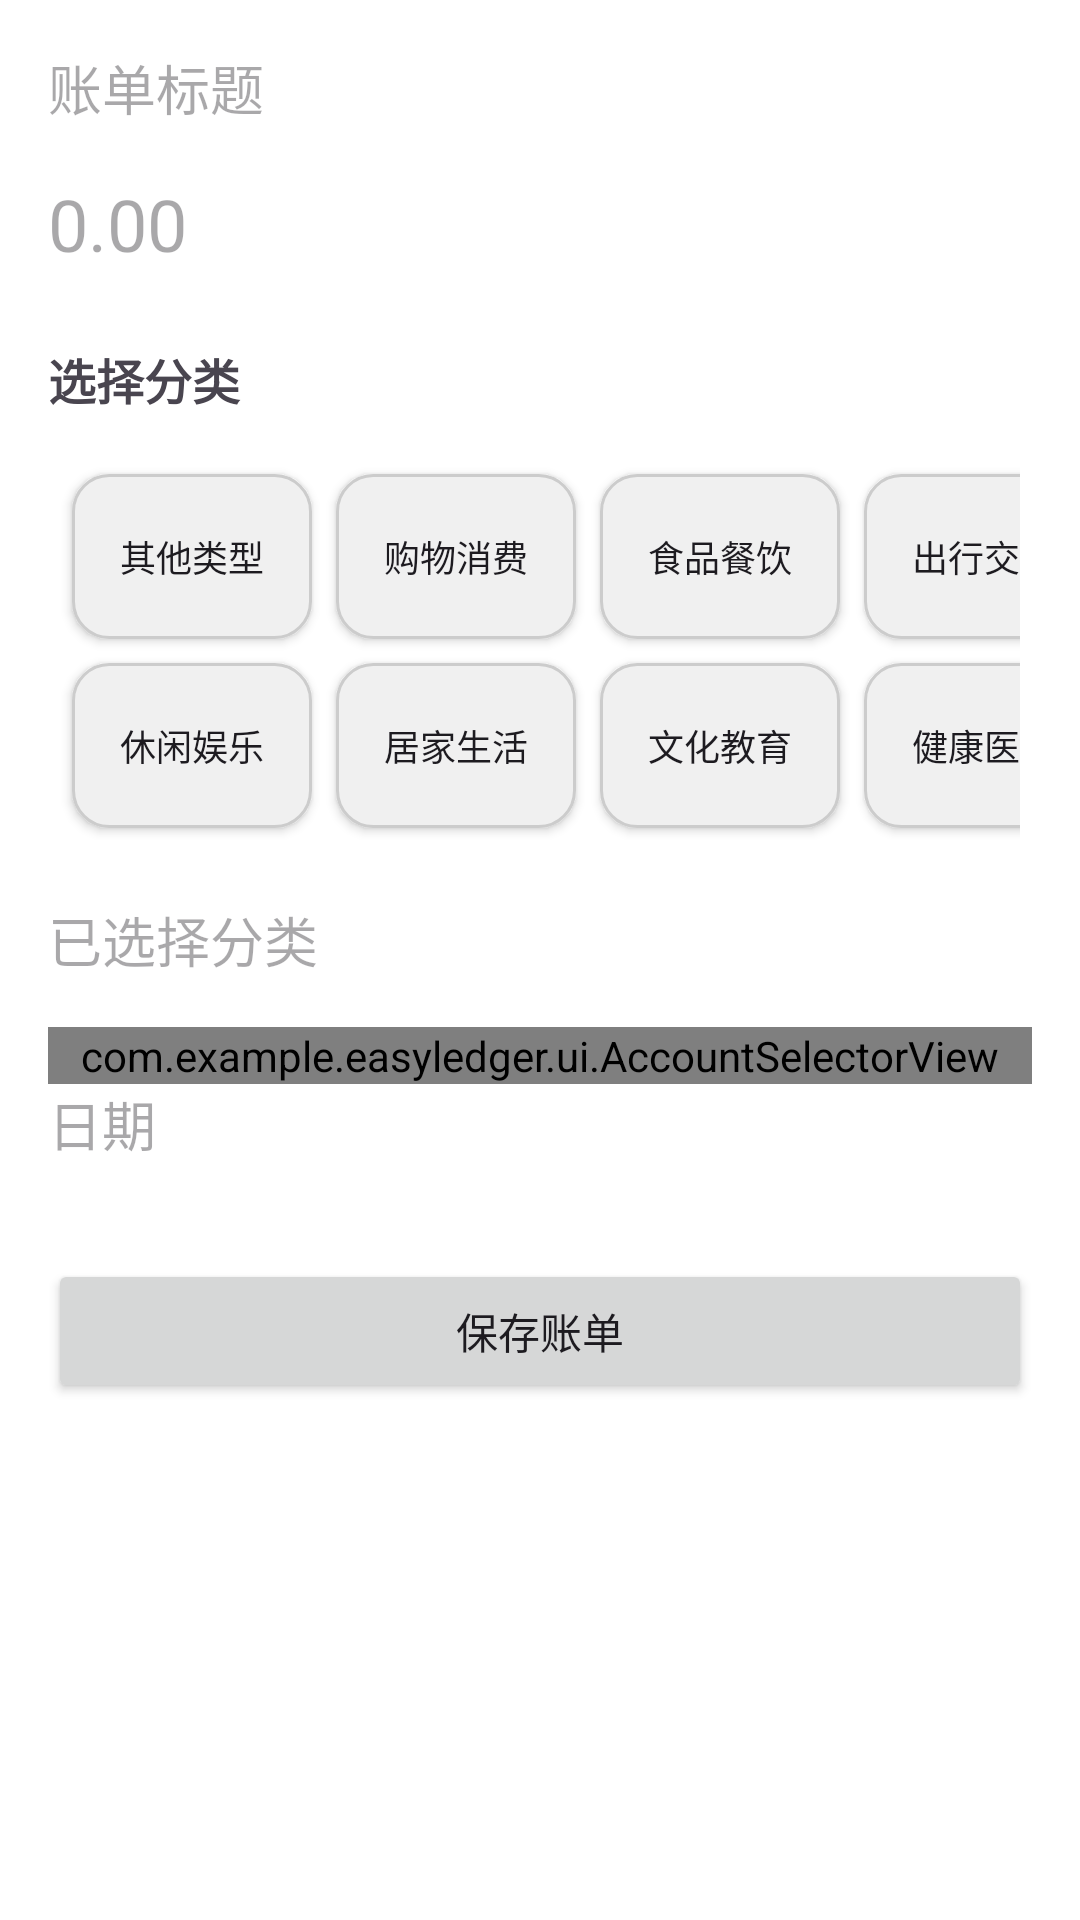

Android layout source for this screen:
<!-- AndroidManifest.xml: application theme Theme.EasyLedger -->
<!-- res/layout/fragment_expense_bill.xml -->
<?xml version="1.0" encoding="utf-8"?>
<LinearLayout xmlns:android="http://schemas.android.com/apk/res/android"
    xmlns:app="http://schemas.android.com/apk/res-auto"
    android:layout_width="match_parent"
    android:layout_height="match_parent"
    android:orientation="vertical"
    android:padding="16dp">

    <EditText
        android:id="@+id/editTextTitle"
        android:layout_width="match_parent"
        android:layout_height="wrap_content"
        android:hint="账单标题"
        android:inputType="text"
        android:layout_marginBottom="16dp"
        android:background="@null" />

    <EditText
        android:id="@+id/editTextAmount"
        android:layout_width="match_parent"
        android:layout_height="wrap_content"
        android:hint="0.00"
        android:inputType="numberDecimal|numberSigned"
        android:textSize="24sp"
        android:background="@null"
        android:layout_marginBottom="24dp" />

    <TextView
        android:layout_width="match_parent"
        android:layout_height="wrap_content"
        android:text="选择分类"
        android:textSize="16sp"
        android:textStyle="bold"
        android:layout_marginBottom="12dp" />

    
        
    <GridLayout
        android:layout_width="match_parent"
        android:layout_height="wrap_content"
        android:layout_marginBottom="16dp"
        android:padding="4dp"
        android:columnCount="4"
        android:verticalSpacing="4dp"
        android:horizontalSpacing="4dp">
        
        <Button
            android:id="@+id/btnCategoryAll"
            android:layout_width="80dp"
            android:layout_height="55dp"
            android:text="其他类型"
            android:textSize="12sp"
            android:background="@drawable/category_button_bg"
            android:layout_margin="4dp" />

        <Button
            android:id="@+id/btnCategoryShopping"
            android:layout_width="80dp"
            android:layout_height="55dp"
            android:text="购物消费"
            android:textSize="12sp"
            android:background="@drawable/category_button_bg"
            android:layout_margin="4dp" />

        <Button
            android:id="@+id/btnCategoryFood"
            android:layout_width="80dp"
            android:layout_height="55dp"
            android:text="食品餐饮"
            android:textSize="12sp"
            android:background="@drawable/category_button_bg"
            android:layout_margin="4dp" />

        <Button
            android:id="@+id/btnCategoryTransport"
            android:layout_width="80dp"
            android:layout_height="55dp"
            android:text="出行交通"
            android:textSize="12sp"
            android:background="@drawable/category_button_bg"
            android:layout_margin="4dp" />

        <Button
            android:id="@+id/btnCategoryEntertainment"
            android:layout_width="80dp"
            android:layout_height="55dp"
            android:text="休闲娱乐"
            android:textSize="12sp"
            android:background="@drawable/category_button_bg"
            android:layout_margin="4dp" />

        <Button
            android:id="@+id/btnCategoryHome"
            android:layout_width="80dp"
            android:layout_height="55dp"
            android:text="居家生活"
            android:textSize="12sp"
            android:background="@drawable/category_button_bg"
            android:layout_margin="4dp" />

        <Button
            android:id="@+id/btnCategoryEducation"
            android:layout_width="80dp"
            android:layout_height="55dp"
            android:text="文化教育"
            android:textSize="12sp"
            android:background="@drawable/category_button_bg"
            android:layout_margin="4dp" />

        <Button
            android:id="@+id/btnCategoryHealth"
            android:layout_width="80dp"
            android:layout_height="55dp"
            android:text="健康医疗"
            android:textSize="12sp"
            android:background="@drawable/category_button_bg"
            android:layout_margin="4dp" />
    </GridLayout>
        

    <TextView
        android:id="@+id/tvSubCategoryTitle"
        android:layout_width="match_parent"
        android:layout_height="wrap_content"
        android:text="子分类"
        android:textSize="14sp"
        android:layout_marginBottom="8dp"
        android:visibility="gone" />

    <GridView
        android:id="@+id/gridSubCategories"
        android:layout_width="match_parent"
        android:layout_height="wrap_content"
        android:numColumns="4"
        android:verticalSpacing="8dp"
        android:horizontalSpacing="8dp"
        android:layout_marginBottom="8dp"
        android:visibility="gone" />

    <EditText
        android:id="@+id/editTextCategory"
        android:layout_width="match_parent"
        android:layout_height="wrap_content"
        android:hint="已选择分类"
        android:inputType="text"
        android:focusable="false"
        android:layout_marginBottom="16dp"
        android:background="@null" />

    <com.example.easyledger.ui.AccountSelectorView
        android:id="@+id/accountSelector"
        android:layout_width="match_parent"
        android:layout_height="wrap_content" />

    <EditText
        android:id="@+id/editTextDate"
        android:layout_width="match_parent"
        android:layout_height="wrap_content"
        android:hint="日期"
        android:inputType="date"
        android:layout_marginBottom="16dp"
        android:background="@null" />

    <Button
        android:id="@+id/btnSaveBill"
        android:layout_width="match_parent"
        android:layout_height="wrap_content"
        android:text="保存账单"
        android:layout_marginTop="16dp" />

</LinearLayout>
<!-- resources referenced by this layout -->
<resources>
  <!-- drawable category_button_bg (drawable) -->
  <?xml version="1.0" encoding="utf-8"?>
  <shape xmlns:android="http://schemas.android.com/apk/res/android"
      android:shape="rectangle">
      <corners android:radius="12dp" />
      <solid android:color="#F0F0F0" />
      <stroke
          android:width="1dp"
          android:color="#CCCCCC" />
      <padding
          android:left="8dp"
          android:top="8dp"
          android:right="8dp"
          android:bottom="8dp" />
  </shape>
  <style name="Theme.EasyLedger" parent="Base.Theme.EasyLedger" />
  <style name="Base.Theme.EasyLedger" parent="Theme.Material3.DayNight.NoActionBar">
          
          <item name="colorPrimary">@color/primary</item>
          <item name="colorPrimaryVariant">@color/primary_variant</item>
          <item name="colorOnPrimary">@color/white</item>
          
          <item name="colorSecondary">@color/secondary</item>
          <item name="colorSecondaryVariant">@color/secondary_variant</item>
          <item name="colorOnSecondary">@color/black</item>
          
          <item name="android:colorBackground">@color/background</item>
          <item name="colorOnBackground">@color/on_background</item>
          
          <item name="colorSurface">@color/surface</item>
          <item name="colorOnSurface">@color/on_surface</item>
          
          <item name="colorError">@color/error</item>
          <item name="colorOnError">@color/on_error</item>
          
          <item name="fontFamily">sans-serif</item>
          
          <item name="shapeAppearanceMediumComponent">@style/ShapeAppearance.EasyLedger.Medium</item>
      </style>
  <color name="primary">#6200EE</color>
  <color name="primary_variant">#3700B3</color>
  <color name="white">#FFFFFFFF</color>
  <color name="secondary">#03DAC6</color>
  <color name="secondary_variant">#018786</color>
  <color name="black">#FF000000</color>
  <color name="background">#FFFFFF</color>
  <color name="on_background">#121212</color>
  <color name="surface">#FFFFFF</color>
  <color name="on_surface">#121212</color>
  <color name="error">#B00020</color>
  <color name="on_error">#FFFFFF</color>
  <style name="ShapeAppearance.EasyLedger.Medium" parent="ShapeAppearance.Material3.MediumComponent">
          <item name="cornerFamily">rounded</item>
          <item name="cornerSize">8dp</item>
      </style>
</resources>
